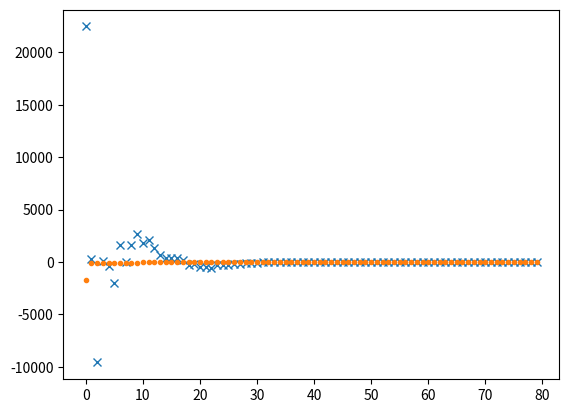

The script that saved this image:
#Optimize the minimum point for funtion (100*sin(x)+0.01*x^2) through genetic algorithm (min = (-1.5705,-99.975)) 
#evolution by crossover, mutation
# all values are 3 dec places


#process:1. generate random generation ->2. calculate fitnesses of the population -> 3. select parents based on fitnesses -> 4. combine parents dna to get next generation -> go to step 2


import random
import math
import matplotlib.pyplot as plt

selection_range=300000
population=200
num_generations=80
mutation_rate = 0.008


total_mutation_record=0
maximum_extensionmutation=0
best_list=[]
best = [1E10,1E10]
def random_generation():
    #generate a random genertion of population defined above
    generation=[]
    for i in range(population):
        generation.append(round(random.uniform(-selection_range,selection_range),3))
    return generation

def get_fitness(generation):                #(list)--(list)
    # the bigger the fitness is, the better the solution is
    #fitness is the difference between the max y value and the y value
    value_list = []
    fitness_list = []
    for x in range (len(generation)):
        num = generation[x]
        value_list.append (100*math.sin(num)+0.01*num**2)
        #get corresponding y value
    maxvalue= max(value_list)
    for x in range (len(generation)):
        value= value_list[x]
        fitnessvalue = (maxvalue-value)**2
        fitness_list.append(fitnessvalue)
        
    global best  
    global best_list
    minvalue = min(value_list)
    
    if minvalue <= best[1]:
        best = [generation[value_list.index(minvalue)],minvalue]
        best_list.append(best[0])
    else:
        best_list.append(best[0])
  
    #record best value    
    return fitness_list

def select_individuals(generation,fitness_list):    #select a group of individuls based on its fitness to form next generation
    # (list, list) to (list)
    selected_individuals = []
    fitness_sum = sum (fitness_list)
    # if all the individuals are identical
    if fitness_sum == 0:
        print("sum_fitness = 0, all values are the same")
    #generate corresponding picking posibility for the generation    
    length = len(fitness_list)
    prob_list = []
    #pick individuals based on posibility
    for x in range(len(fitness_list)):
        prob_list.append((fitness_list[x]) /fitness_sum)
    for x in range(0, length*2):
        target=random.random()
        accumulation = 0
        i = 0
        while (i <length and accumulation <= target):
            accumulation += prob_list[i]
            i += 1
        index = i -1
        selected = generation[index]
        selected_individuals.append(selected)
    return selected_individuals
                  
def get_newgeneration(selected_individuals):      
    # list(2*popultion) -> list(population)
    #get new individuals from selected old individuals
    mylist = []
    newgeneration=[]
    
    #turn selected_individuals to a binary list with form'(-)0b###'
    for x in range(len(selected_individuals)):
        num = bin(int(selected_individuals[x]*1000))            # num = acctual num *1000 to eliminate decimal places
        mylist.append(num)
        
    # insert '0' to whichever is value that is smaller to make two values (dna) equal length   
    for x in range(population):
        a_list = list(mylist[2*x])
        b_list = list(mylist [2*x +1])
        if a_list[0] != '-':
            a_list.insert(0,'+')     
        if b_list[0] != '-':
            b_list.insert(0,'+')
        dif = abs(len(a_list)-len(b_list))
        ab_list=[]
        if len(a_list) > len(b_list):
            for x in range(dif):
                b_list.insert(3,'0')
        if len(a_list) < len(b_list):
            for x in range(dif):
                a_list.insert(3,'0')
               
    #add mutation based on mutation rate
        for x in range(len(a_list)):
            global mutation_record
            global total_mutation_record  
                
            if x>= 3 and mutation_rate > random.uniform(0,1):
                ab_list.append( str(random.choice([0,1])) )  
                total_mutation_record+=1
                mutation_record += 1
    #if no mutation, generate child dna based on parents'      
            else:    
                ab_list.append(random.choice([a_list[x],b_list[x]]))
    #extension mutation settings        
        global maximum_extensionmutation
            
        extensionmutation = 0
        
        while x>=3 and mutation_rate>random.uniform(0,1):
            ab_list.append( str(random.choice([0,1])) )  
            total_mutation_record+=1
            mutation_record += 1
            extensionmutation += 1
            maximum_extensionmutation = max( maximum_extensionmutation , extensionmutation)             
        ab2 = ''.join(ab_list)
        ab10 = int(ab2 , 2)/1000  #back to actual num by /1000
        newgeneration.append(ab10)
    return (newgeneration)

# a list to record average values
generation = random_generation()
fitness = get_fitness(generation)
print("generaiton 1:",generation,'\n')
print('    average value =' , sum(generation)/len(generation))
average_list = [sum(generation)/len(generation)]




for x in range(1, num_generations):
    mutation_record = 0
    nextgeneration = get_newgeneration(select_individuals(generation, fitness))[:]
    fitness = get_fitness(nextgeneration)
    generation = nextgeneration[:]
    average = sum(nextgeneration)/len(nextgeneration)
    average_list.append(average)
    print("generation",x+1)
    print(nextgeneration)
    #print('   fitness =',fitness)
    print('    average value =' , average)
    print('    local mutaton',mutation_record)

print("\ntotal mutation= ",total_mutation_record)
print("maximum extension mutation", maximum_extensionmutation)
print("best number found = ",best) 

with open('average_values.csv','w') as file:
    file.write('average value'+','+'best value'+'\n')
    for x in range(num_generations):
        file.write(str(average_list[x])+','+str(best_list[x])+'\n')
      
plt.plot(average_list,'x')
plt.plot(best_list,'.')
plt.show()
